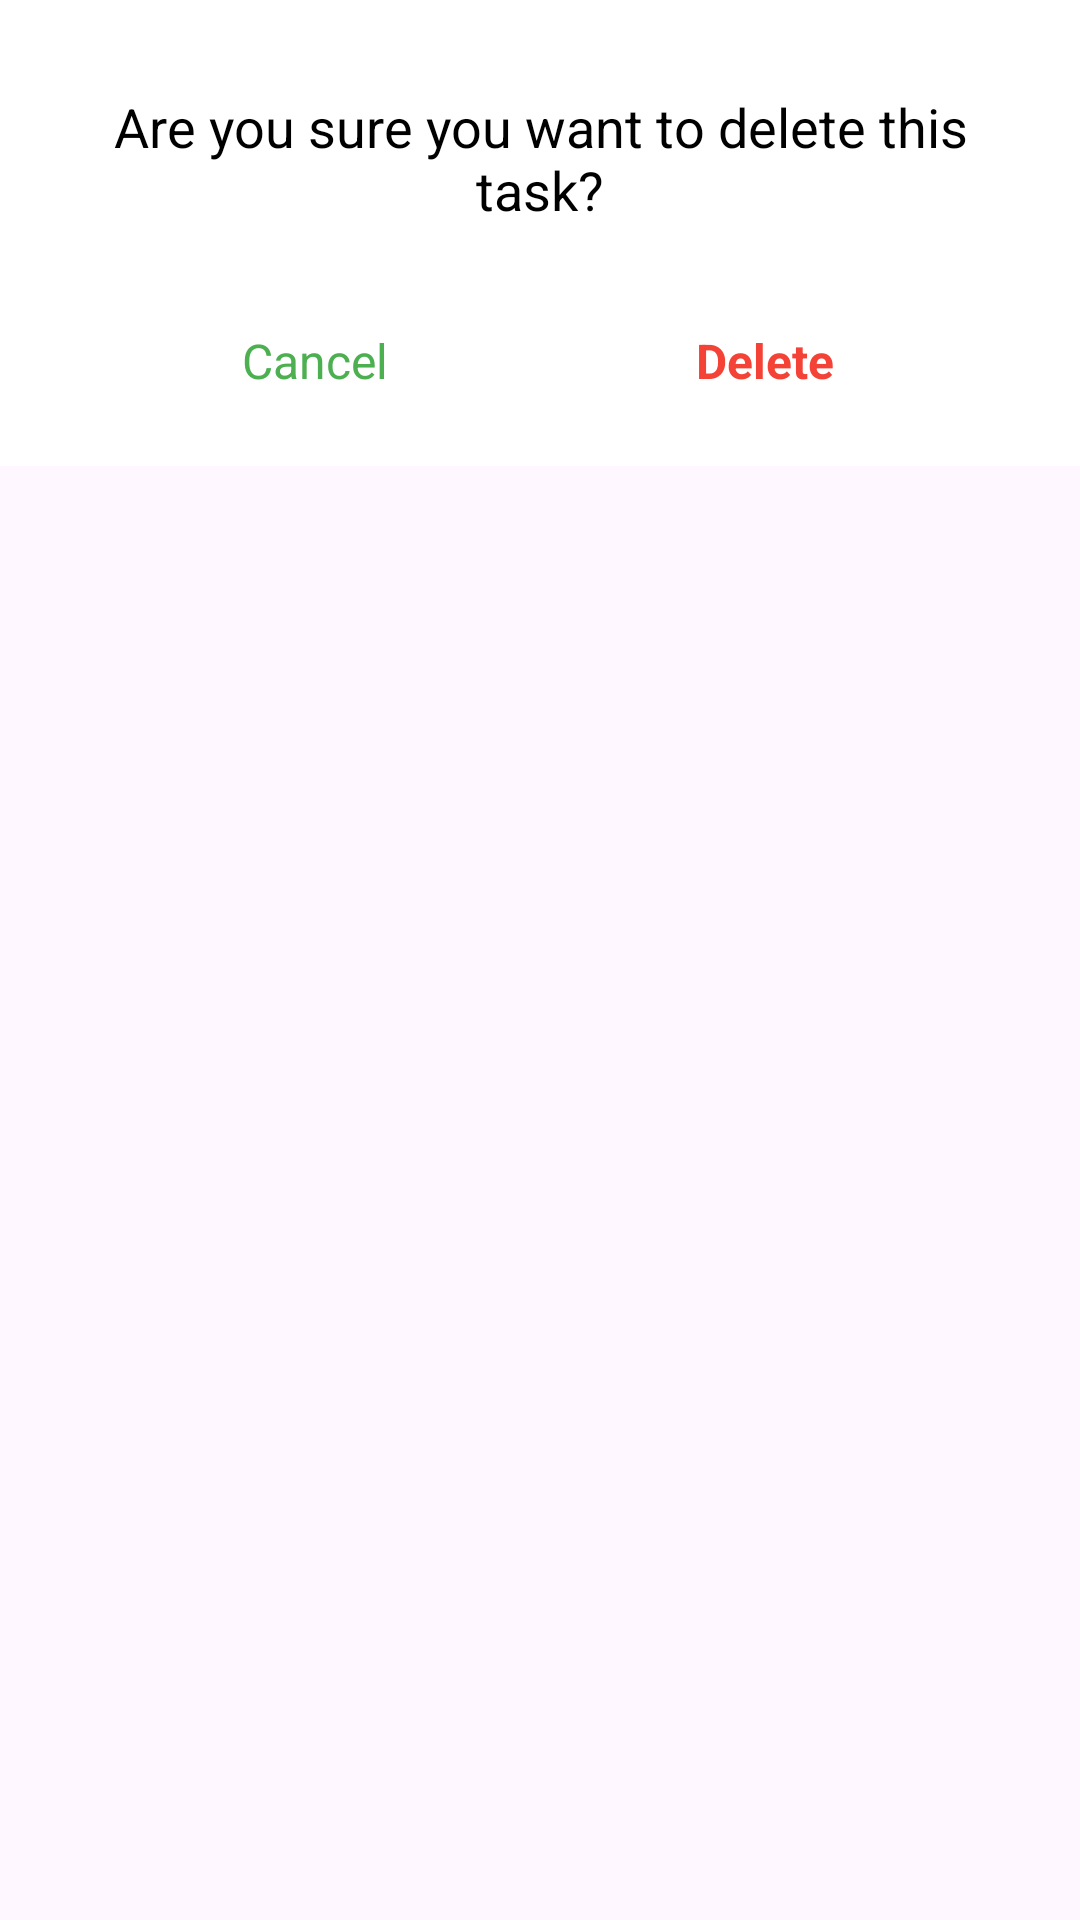

Reconstruct the res/layout file that produces this screen, plus the resources it refers to.
<!-- AndroidManifest.xml: application theme Theme.SimpleQuiz -->
<!-- res/layout/dialog_delete.xml -->
<?xml version="1.0" encoding="utf-8"?>
<RelativeLayout
    xmlns:android="http://schemas.android.com/apk/res/android"
    xmlns:app="http://schemas.android.com/apk/res-auto"
    android:layout_width="match_parent"
    android:layout_height="wrap_content"
    >
    <androidx.constraintlayout.widget.ConstraintLayout
        android:layout_width="match_parent"
        android:layout_height="wrap_content"
        android:paddingHorizontal="30dp"
        android:paddingTop="30dp"
        android:paddingBottom="10dp"
        android:background="@color/white">
    <TextView
        android:layout_width="wrap_content"
        android:layout_height="wrap_content"
        app:layout_constraintTop_toTopOf="parent"
        app:layout_constraintStart_toStartOf="parent"
        app:layout_constraintEnd_toEndOf="parent"
        android:textSize="18sp"
        android:gravity="center"
        android:textColor="@color/black"
        android:text="Are you sure you want to delete this task?"
        android:id="@+id/message"/>




       <LinearLayout
           android:layout_width="match_parent"
           android:layout_height="wrap_content"
           android:layout_marginTop="20dp"
           app:layout_constraintTop_toBottomOf="@+id/message">
           <TextView
               android:layout_width="0dp"
               android:layout_height="50dp"
               app:layout_constraintTop_toBottomOf="@+id/title"
               app:layout_constraintEnd_toEndOf="parent"
               app:layout_constraintStart_toStartOf="parent"
               android:textSize="16sp"
               android:gravity="center"
               android:text="Cancel"
               android:textColor="#4CAF50"
               android:id="@+id/cancel"
               android:layout_weight="1"/>
           <TextView
               android:layout_width="0dp"
               android:layout_height="50dp"
               app:layout_constraintTop_toBottomOf="@+id/title"
               app:layout_constraintEnd_toEndOf="parent"
               app:layout_constraintStart_toStartOf="parent"
               android:textSize="16sp"
               android:gravity="center"
               android:textStyle="bold"
               android:text="Delete"
               android:textColor="#F44336"
               android:id="@+id/ok"
               android:layout_weight="1"/>
       </LinearLayout>


</androidx.constraintlayout.widget.ConstraintLayout>
</RelativeLayout>
<!-- resources referenced by this layout -->
<resources>
  <color name="black">#FF000000</color>
  <color name="white">#FFFFFFFF</color>
  <style name="Theme.SimpleQuiz" parent="Base.Theme.SimpleQuiz" />
  <style name="Base.Theme.SimpleQuiz" parent="Theme.Material3.Light.NoActionBar">
          
          
          <item name="android:windowIsTranslucent">true</item>
      </style>
</resources>
